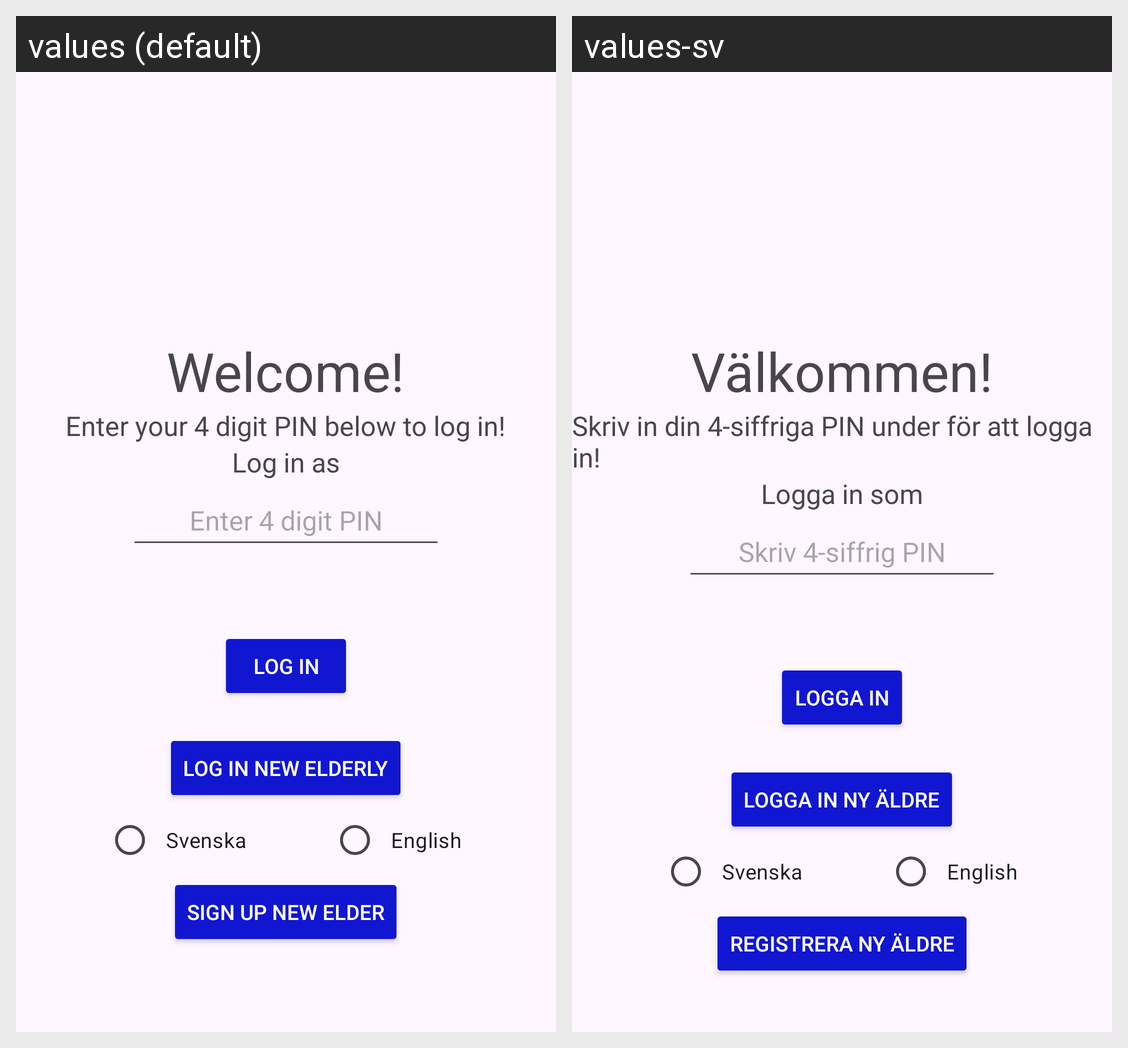

Strings drawn on this Android screen and how each of the app's shown locales translates them:
Android screen res/layout/activity_main.xml rendered under 2 locales, left to right: values (default), values-sv. Device: Nexus 5 (rendered at 1080×1920; each locale shown at half size, 540×960, under a caption strip naming it); theme Base.Theme.HealthAppElderly.
Strings drawn on this screen, with the default value and each locale's value (text and hints the layout hard-codes, and strings that could not be matched under every locale, appear in the picture but are not listed):

input_4_digit_pin
  values: Enter 4 digit PIN
  values-sv: Skriv 4-siffrig PIN

enter_4_digit_pin
  values: Enter your 4 digit PIN below to log in!
  values-sv: Skriv in din 4-siffriga PIN under för att logga in!

log_in_as
  values: Log in as
  values-sv: Logga in som

welcome
  values: Welcome!
  values-sv: Välkommen!

login
  values: LOG IN
  values-sv: LOGGA IN

login_elderly
  values: Log in new Elderly
  values-sv: Logga in ny Äldre

swedish
  values: Svenska
  values-sv: Svenska

english
  values: English
  values-sv: English

sign_up_new_elder
  values: Sign up new Elder
  values-sv: Registrera ny Äldre
